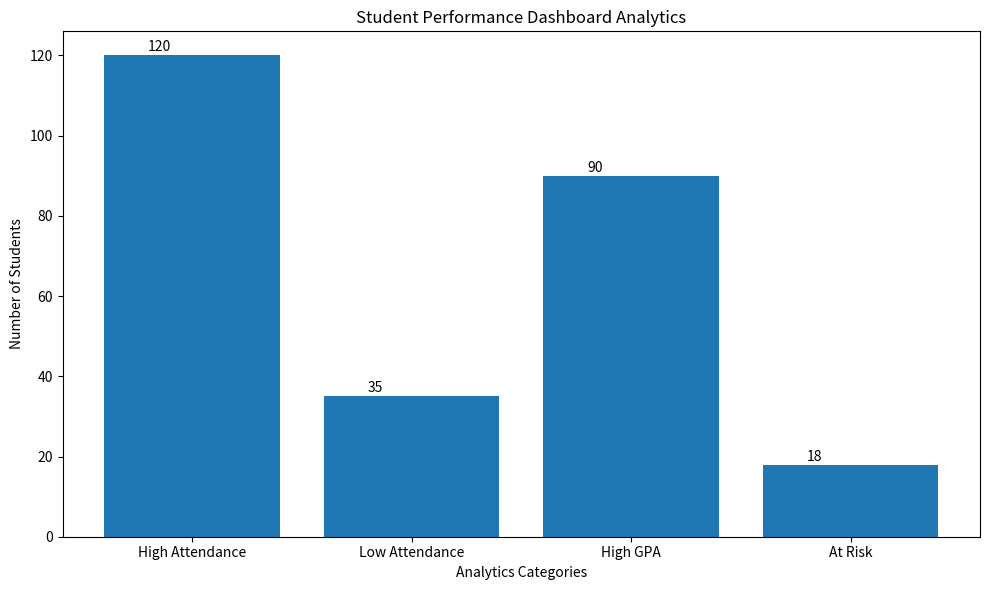

Here is the Python script that generated this plot:
import matplotlib.pyplot as plt

categories = [
    "High Attendance",
    "Low Attendance",
    "High GPA",
    "At Risk"
]

values = [120, 35, 90, 18]

plt.figure(figsize=(10,6))

bars = plt.bar(categories, values)

plt.title("Student Performance Dashboard Analytics")
plt.xlabel("Analytics Categories")
plt.ylabel("Number of Students")

for bar in bars:
    yval = bar.get_height()
    plt.text(bar.get_x() + 0.2, yval + 1, yval)

plt.tight_layout()
plt.show()
